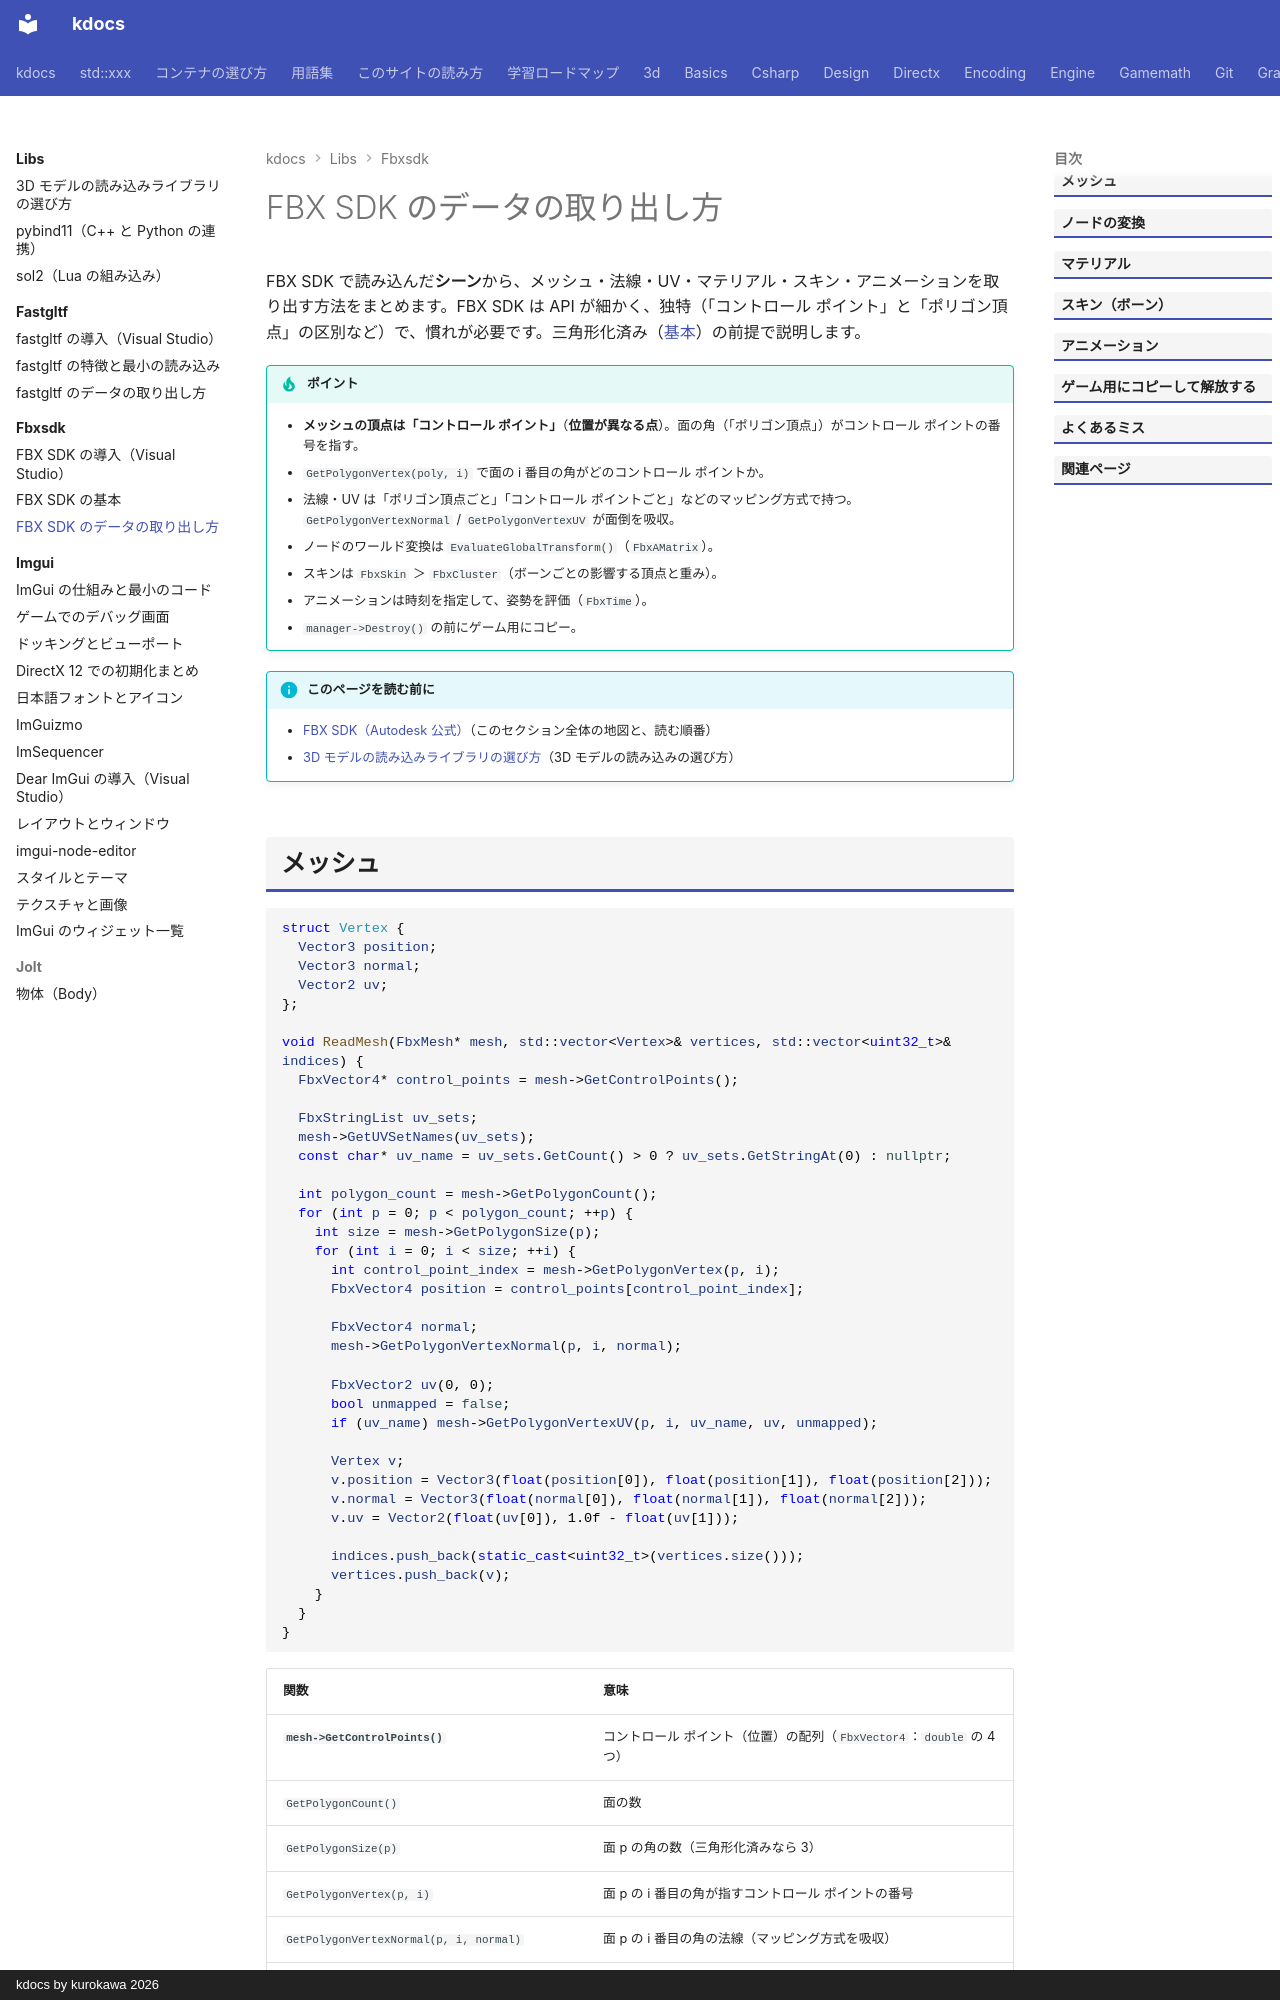

repository: qwzxdf/kdocs · page: libs/fbxsdk/reading/index.html · generator: mkdocs · copyright: kdocs by kurokawa 2026

---
title: FBX SDK のデータの取り出し方
tags:
  - 外部ライブラリ
  - 3Dゲーム
---

# FBX SDK のデータの取り出し方

FBX SDK で読み込んだ**シーン**から、メッシュ・法線・UV・マテリアル・スキン・アニメーションを取り出す方法をまとめます。FBX SDK は API が細かく、独特（「コントロール ポイント」と「ポリゴン頂点」の区別など）で、慣れが必要です。三角形化済み（[基本](quickstart.md)）の前提で説明します。

!!! tip "ポイント"
    - <strong>メッシュの頂点は「コントロール ポイント」</strong>（<strong>位置が異なる点</strong>）。面の角（「ポリゴン頂点」）がコントロール ポイントの番号を指す。
    - `GetPolygonVertex(poly, i)` で面の i 番目の角がどのコントロール ポイントか。
    - 法線・UV は「ポリゴン頂点ごと」「コントロール ポイントごと」などのマッピング方式で持つ。`GetPolygonVertexNormal` / `GetPolygonVertexUV` が面倒を吸収。
    - ノードのワールド変換は `EvaluateGlobalTransform()`（`FbxAMatrix`）。
    - スキンは `FbxSkin` ＞ `FbxCluster`（ボーンごとの影響する頂点と重み）。
    - アニメーションは時刻を指定して、姿勢を評価（`FbxTime`）。
    - `manager->Destroy()` の前にゲーム用にコピー。

!!! info "このページを読む前に"
    - [FBX SDK（Autodesk 公式）](index.md)（このセクション全体の地図と、読む順番）
    - [3D モデルの読み込みライブラリの選び方](../model-loading.md)（3D モデルの読み込みの選び方）
